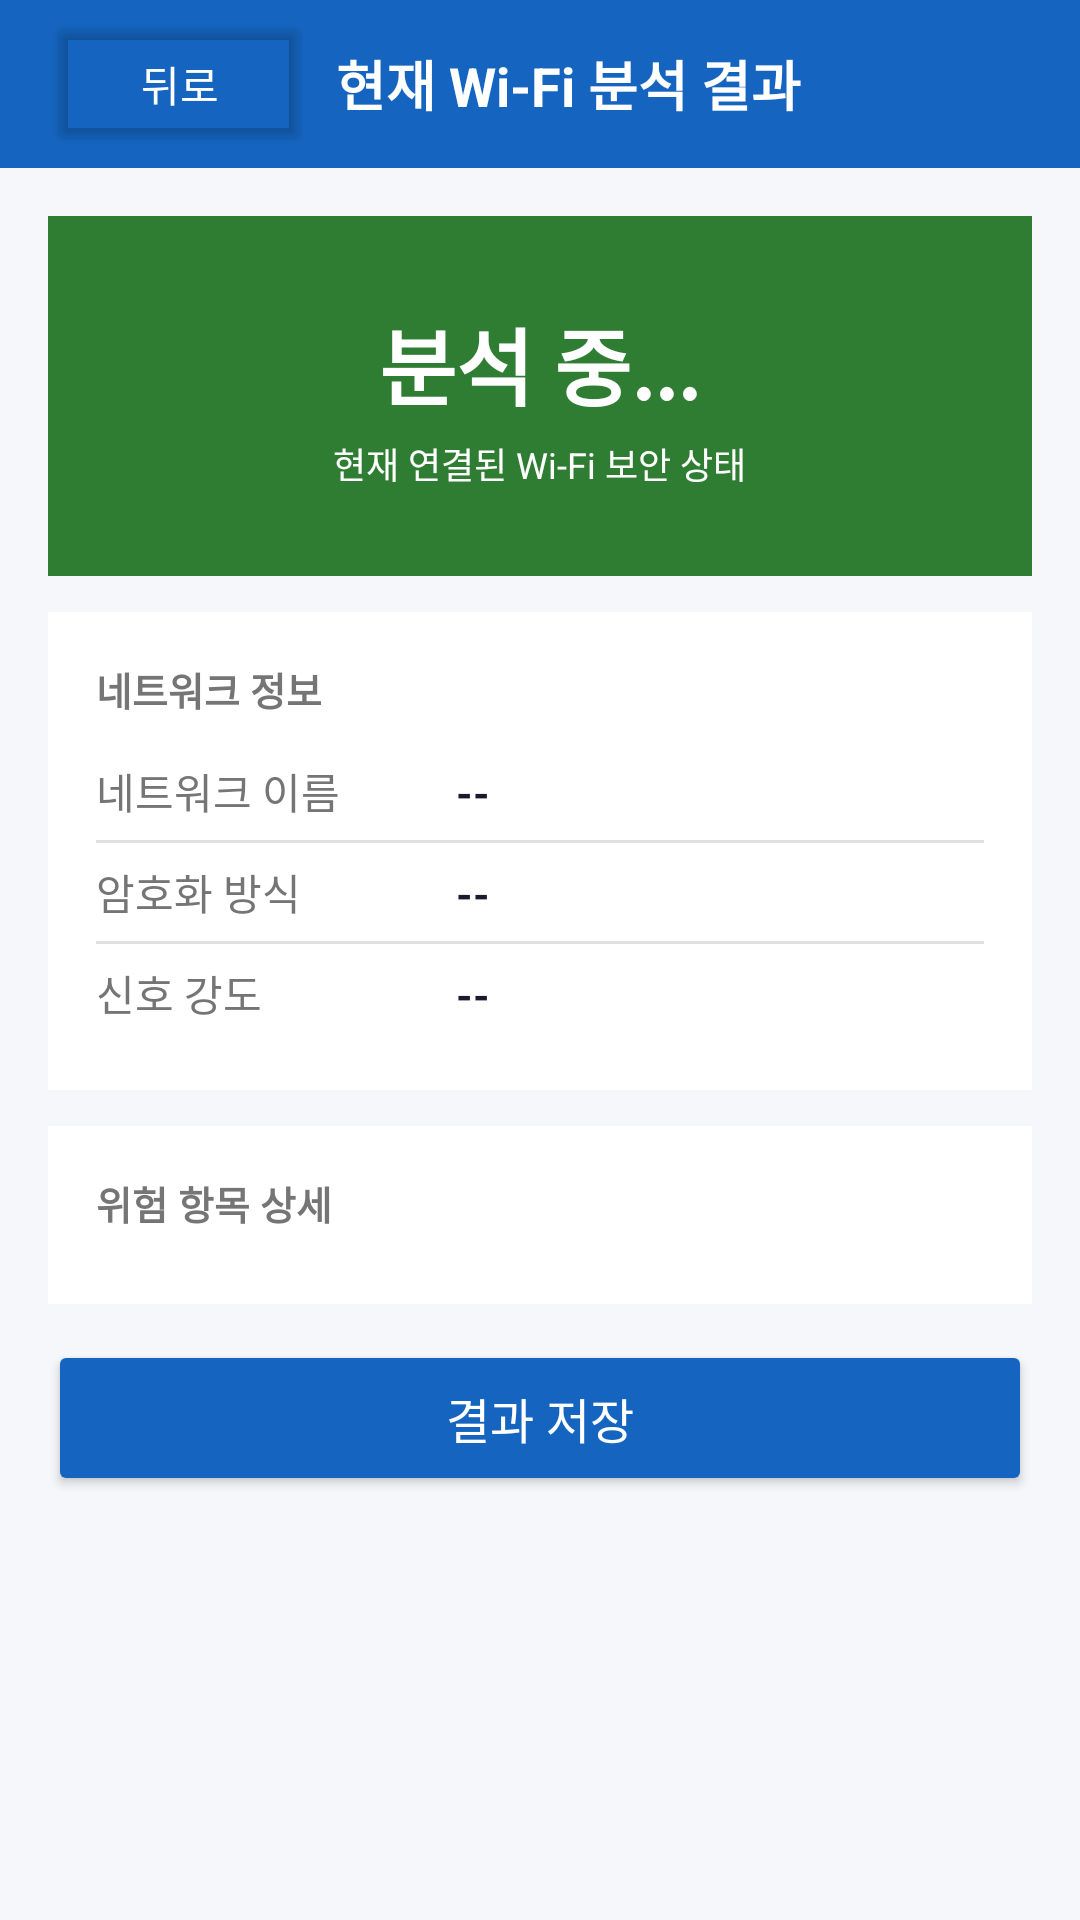

Write the Android layout XML for this screen, with the resource values it uses.
<!-- AndroidManifest.xml: application theme Theme.Safewifi -->
<!-- res/layout/activity_current_result.xml -->
<?xml version="1.0" encoding="utf-8"?>

<LinearLayout xmlns:android="http://schemas.android.com/apk/res/android"
    android:layout_width="match_parent"
    android:layout_height="match_parent"
    android:orientation="vertical"
    android:background="#F5F7FA">

    <LinearLayout
        android:layout_width="match_parent"
        android:layout_height="56dp"
        android:orientation="horizontal"
        android:gravity="center_vertical"
        android:background="#1565C0"
        android:paddingLeft="16dp">

        <Button
            android:id="@+id/btnBack"
            android:layout_width="wrap_content"
            android:layout_height="wrap_content"
            android:text="뒤로"
            android:textColor="#FFFFFF"
            android:backgroundTint="@android:color/transparent" />

        <TextView
            android:layout_width="wrap_content"
            android:layout_height="wrap_content"
            android:text="현재 Wi-Fi 분석 결과"
            android:textColor="#FFFFFF"
            android:textSize="18sp"
            android:textStyle="bold"
            android:layout_marginLeft="8dp" />
    </LinearLayout>

    <ScrollView
        android:layout_width="match_parent"
        android:layout_height="0dp"
        android:layout_weight="1">

        <LinearLayout
            android:layout_width="match_parent"
            android:layout_height="wrap_content"
            android:orientation="vertical"
            android:padding="16dp">

            
            <LinearLayout
                android:id="@+id/layoutGradeBackground"
                android:layout_width="match_parent"
                android:layout_height="120dp"
                android:orientation="vertical"
                android:gravity="center"
                android:background="#2E7D32"
                android:layout_marginBottom="12dp">

                <TextView
                    android:id="@+id/tvGradeLabel"
                    android:layout_width="wrap_content"
                    android:layout_height="wrap_content"
                    android:text="분석 중..."
                    android:textColor="#FFFFFF"
                    android:textSize="28sp"
                    android:textStyle="bold" />

                <TextView
                    android:layout_width="wrap_content"
                    android:layout_height="wrap_content"
                    android:text="현재 연결된 Wi-Fi 보안 상태"
                    android:textColor="#FFFFFF"
                    android:textSize="12sp"
                    android:layout_marginTop="4dp" />
            </LinearLayout>

            
            <LinearLayout
                android:layout_width="match_parent"
                android:layout_height="wrap_content"
                android:orientation="vertical"
                android:background="#FFFFFF"
                android:padding="16dp"
                android:layout_marginBottom="12dp">

                <TextView
                    android:layout_width="wrap_content"
                    android:layout_height="wrap_content"
                    android:text="네트워크 정보"
                    android:textSize="13sp"
                    android:textColor="#757575"
                    android:textStyle="bold"
                    android:layout_marginBottom="8dp" />

                <LinearLayout
                    android:layout_width="match_parent"
                    android:layout_height="wrap_content"
                    android:orientation="horizontal"
                    android:paddingTop="6dp"
                    android:paddingBottom="6dp">
                    <TextView
                        android:layout_width="120dp"
                        android:layout_height="wrap_content"
                        android:text="네트워크 이름"
                        android:textSize="14sp"
                        android:textColor="#757575" />
                    <TextView
                        android:id="@+id/tvSsid"
                        android:layout_width="0dp"
                        android:layout_height="wrap_content"
                        android:layout_weight="1"
                        android:text="--"
                        android:textSize="14sp"
                        android:textStyle="bold"
                        android:textColor="#1A1A2E" />
                </LinearLayout>

                <View
                    android:layout_width="match_parent"
                    android:layout_height="1dp"
                    android:background="#E0E0E0" />

                <LinearLayout
                    android:layout_width="match_parent"
                    android:layout_height="wrap_content"
                    android:orientation="horizontal"
                    android:paddingTop="6dp"
                    android:paddingBottom="6dp">
                    <TextView
                        android:layout_width="120dp"
                        android:layout_height="wrap_content"
                        android:text="암호화 방식"
                        android:textSize="14sp"
                        android:textColor="#757575" />
                    <TextView
                        android:id="@+id/tvSecurityType"
                        android:layout_width="0dp"
                        android:layout_height="wrap_content"
                        android:layout_weight="1"
                        android:text="--"
                        android:textSize="14sp"
                        android:textStyle="bold"
                        android:textColor="#1A1A2E" />
                </LinearLayout>

                <View
                    android:layout_width="match_parent"
                    android:layout_height="1dp"
                    android:background="#E0E0E0" />

                <LinearLayout
                    android:layout_width="match_parent"
                    android:layout_height="wrap_content"
                    android:orientation="horizontal"
                    android:paddingTop="6dp"
                    android:paddingBottom="6dp">
                    <TextView
                        android:layout_width="120dp"
                        android:layout_height="wrap_content"
                        android:text="신호 강도"
                        android:textSize="14sp"
                        android:textColor="#757575" />
                    <TextView
                        android:id="@+id/tvSignalStrength"
                        android:layout_width="0dp"
                        android:layout_height="wrap_content"
                        android:layout_weight="1"
                        android:text="--"
                        android:textSize="14sp"
                        android:textStyle="bold"
                        android:textColor="#1A1A2E" />
                </LinearLayout>
            </LinearLayout>

            
            <LinearLayout
                android:layout_width="match_parent"
                android:layout_height="wrap_content"
                android:orientation="vertical"
                android:background="#FFFFFF"
                android:padding="16dp"
                android:layout_marginBottom="12dp">

                <TextView
                    android:layout_width="wrap_content"
                    android:layout_height="wrap_content"
                    android:text="위험 항목 상세"
                    android:textSize="13sp"
                    android:textColor="#757575"
                    android:textStyle="bold"
                    android:layout_marginBottom="8dp" />

                <LinearLayout
                    android:id="@+id/layoutRiskItems"
                    android:layout_width="match_parent"
                    android:layout_height="wrap_content"
                    android:orientation="vertical" />
            </LinearLayout>

            <Button
                android:id="@+id/btnSave"
                android:layout_width="match_parent"
                android:layout_height="52dp"
                android:text="결과 저장"
                android:textSize="16sp"
                android:textColor="#FFFFFF"
                android:backgroundTint="#1565C0" />

        </LinearLayout>
    </ScrollView>
</LinearLayout>
<!-- resources referenced by this layout -->
<resources>
  <style name="Theme.Safewifi" parent="Base.Theme.Safewifi" />
  <style name="Base.Theme.Safewifi" parent="Theme.Material3.DayNight.NoActionBar">
          
          
      </style>
</resources>
